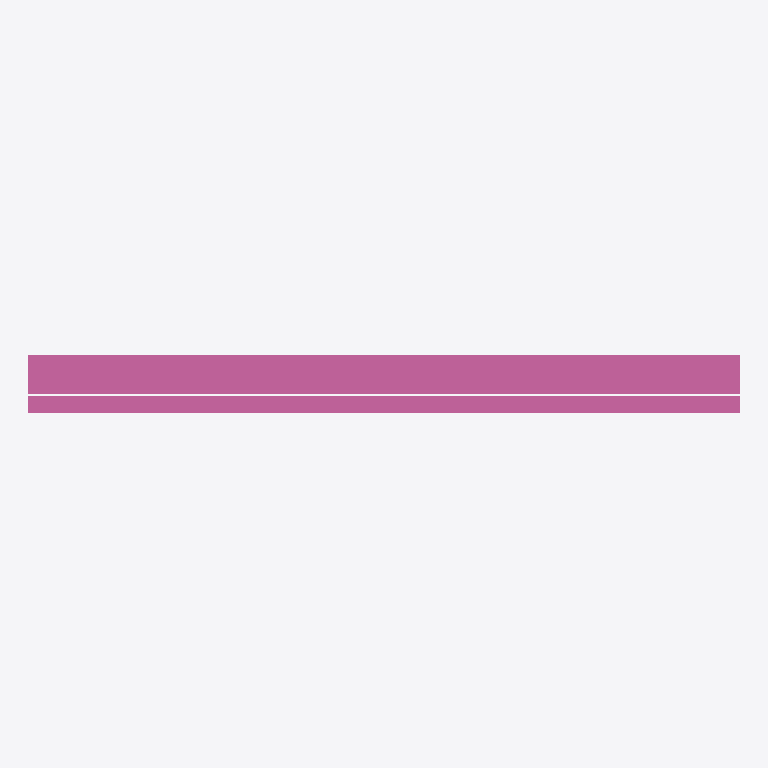
Plan cut of the same IFC building model at storey 'Ebene 0' (level 0.00 m, cut at 1.40 m), seen from above with north up, elements coloured by IFC class: 1 railing (pink). No cut surface shows.
Extent 2.0 m × 0.2 m × 1.2 m (x, y, z). Storeys (1): Ebene 0 at 0.00 m. Elements (1): 1 IfcRailing.

HEADER;
FILE_DESCRIPTION(('ViewDefinition [CoordinationView_V2.0]','ExchangeRequirement []'),'2;1');
FILE_NAME('','2024-05-07T10:34:21',(''),(''),'ODA IFC SDK 22.6','22.1.1.516 - Exporter 22.1.1.516 - Default UI','');
FILE_SCHEMA(('IFC4'));
ENDSEC;
DATA;
#93=IFCPROJECT('3JkdSrIPPFBg8WI9Yiw3Uw',#20,'',$,$,'','',(#86),#83);
#105=IFCSITE('3JkdSrIPPFBg8WI9Yiw3Uu',#20,'Default',$,$,#104,$,$,.ELEMENT.,(42,24,53,508911),(-71,-15,-29,-58837),0.0,$,$);
#95=IFCBUILDING('3JkdSrIPPFBg8WI9Yiw3Ux',#20,'',$,$,#16,$,'',.ELEMENT.,$,$,#94);
#98=IFCBUILDINGSTOREY('3JkdSrIPPFBg8WI9XJ5yzH',#20,'Ebene 0',$,'Ebene:Ebene 1',#97,$,'Ebene 0',.ELEMENT.,0.0);
#830=IFCRAILING('0H7_w_$4bC2wg$ZW2vTkQC',#20,'DB_Gelaender_S01_S18_Pass_Links:DB_Gelaender_S01_S18_Pass_Links:14982182',$,'DB_Gelaender_S01_S18_Pass_Links:DB_Gelaender_S01_S18_Pass_Links',#829,#827,'14982182',.NOTDEFINED.);
ENDSEC;
